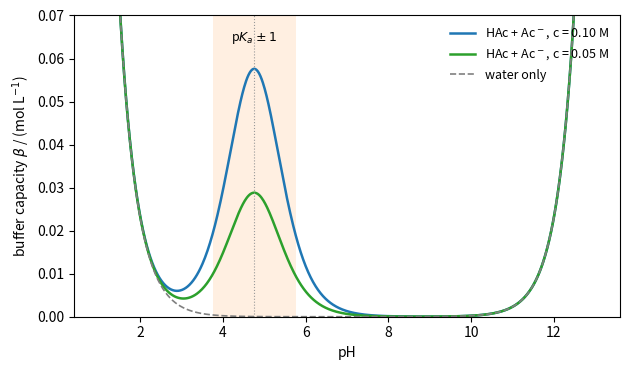

Source code (Python):
"""Buffer capacity of acetic acid/acetate solutions (total 0.10 and 0.050 mol/L) and of pure water,
beta = 2.303 ([H+] + [OH-] + c Ka [H+] / (Ka + [H+])^2), as a function of pH."""

import numpy as np
import matplotlib.pyplot as plt

Kw, Ka = 1.0e-14, 1.75e-5
pKa = -np.log10(Ka)
pH = np.linspace(1, 13, 800)
h = 10.0 ** -pH

fig, ax = plt.subplots(figsize=(6.4, 3.8))
for c, col in [(0.10, "C0"), (0.050, "C2")]:
    beta = np.log(10) * (h + Kw / h + c * Ka * h / (Ka + h) ** 2)
    ax.plot(pH, beta, color=col, lw=1.8, label=f"HAc + Ac$^-$, c = {c:.2f} M")
ax.plot(pH, np.log(10) * (h + Kw / h), color="0.5", lw=1.2, ls="--", label="water only")
ax.axvspan(pKa - 1, pKa + 1, color="C1", alpha=0.12, lw=0)
ax.text(pKa, 0.064, r"p$K_a \pm 1$", ha="center", fontsize=9)
ax.axvline(pKa, color="0.6", lw=0.8, ls=":")
ax.set_ylim(0, 0.07)
ax.set_xlabel("pH")
ax.set_ylabel(r"buffer capacity $\beta$ / (mol L$^{-1}$)")
ax.legend(frameon=False, fontsize=9, loc="upper right")
fig.tight_layout()
